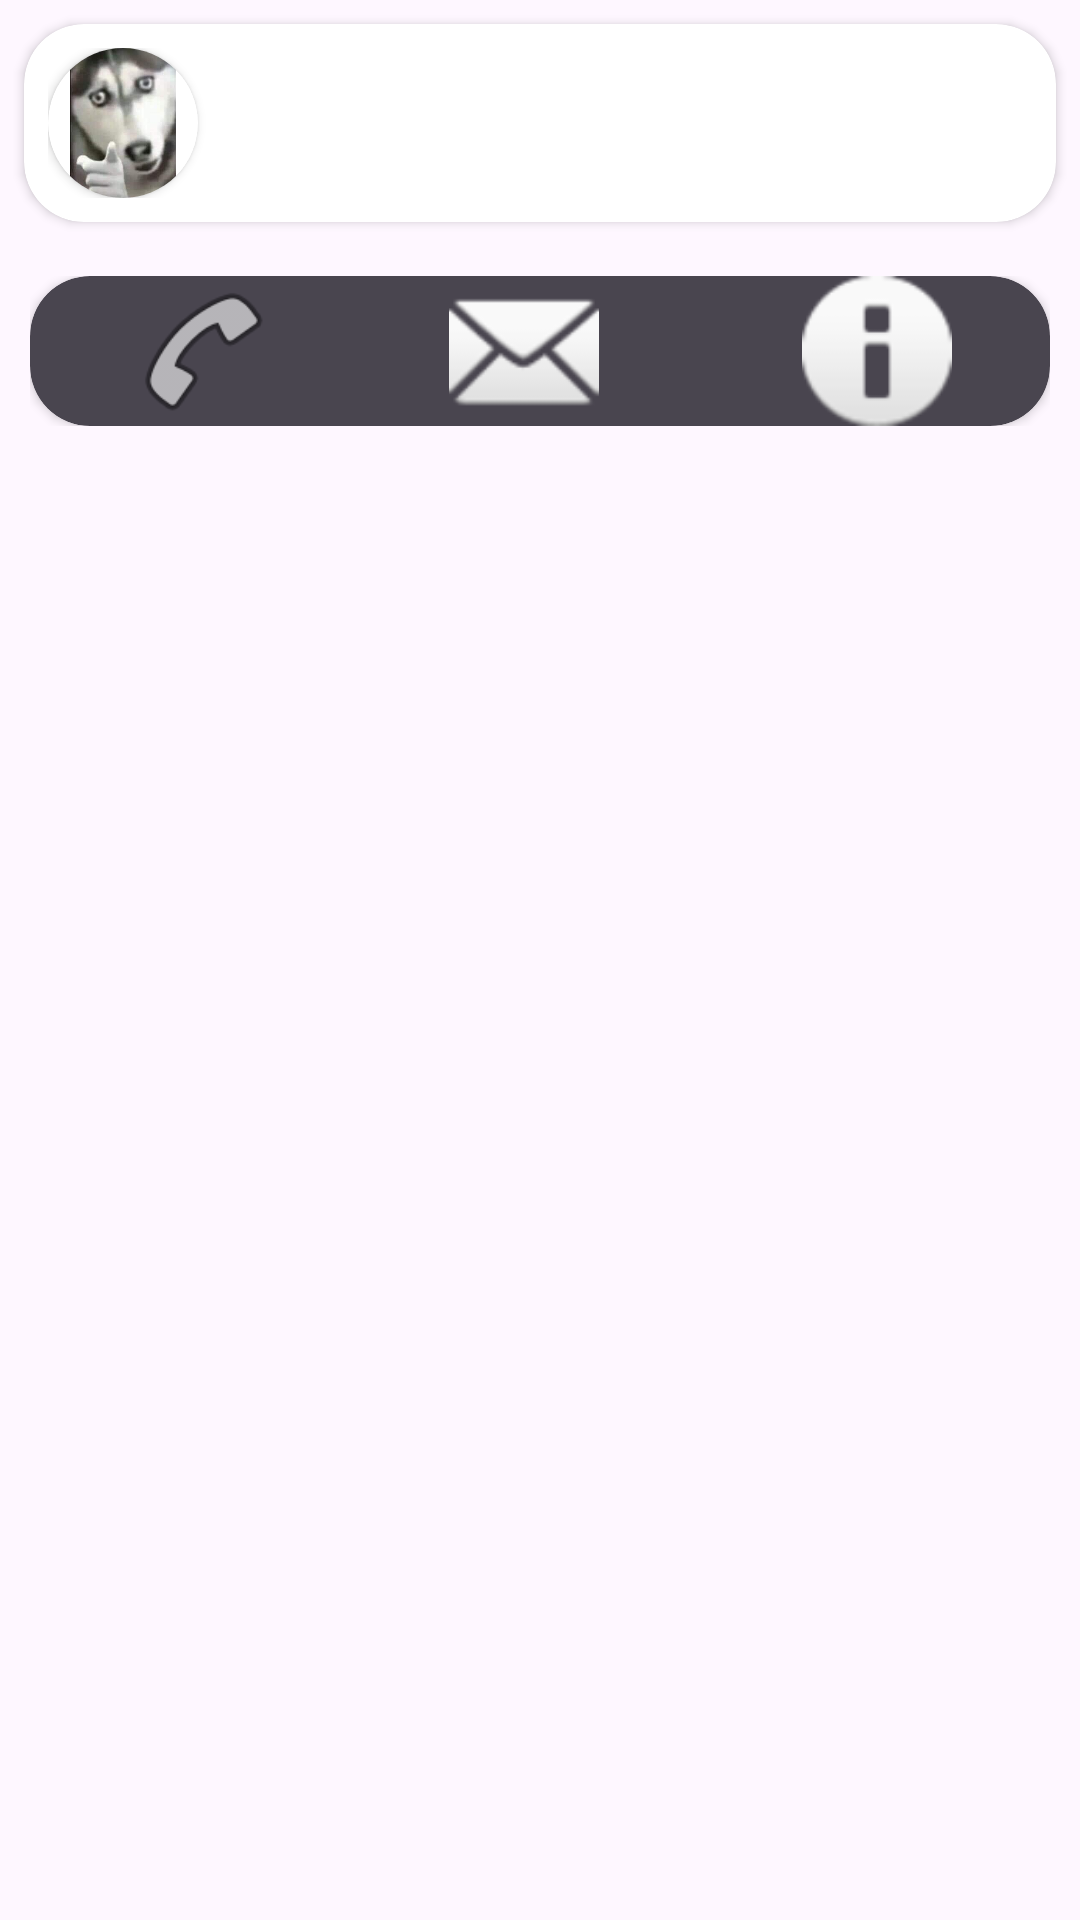

Write the Android layout XML for this screen, with the resource values it uses.
<!-- AndroidManifest.xml: application theme Theme.Phone -->
<!-- res/layout/contact_list_horizontal.xml -->
<?xml version="1.0" encoding="utf-8"?>
<LinearLayout xmlns:android="http://schemas.android.com/apk/res/android"
    android:layout_width="match_parent"
    android:layout_height="wrap_content"
    android:orientation="horizontal">

    <LinearLayout
        android:layout_width="match_parent"
        android:layout_height="wrap_content"
        android:orientation="vertical">

        <include layout="@layout/contact" />

        <include layout="@layout/contact_expand" />
    </LinearLayout>
</LinearLayout>
<!-- res/layout/contact.xml (included above) -->
<androidx.cardview.widget.CardView xmlns:android="http://schemas.android.com/apk/res/android"
    xmlns:app="http://schemas.android.com/apk/res-auto"
    xmlns:tools="http://schemas.android.com/tools"
    android:layout_width="match_parent"
    android:layout_height="wrap_content"
    android:layout_margin="8dp"
    app:cardCornerRadius="20dp">

    <LinearLayout
        android:layout_width="match_parent"
        android:layout_height="wrap_content"
        android:layout_gravity="center_horizontal"
        android:gravity="center_vertical"
        android:orientation="horizontal"
        android:padding="8dp">

        <androidx.cardview.widget.CardView
            android:layout_width="wrap_content"
            android:layout_height="wrap_content"
            app:cardCornerRadius="40dp">

            <ImageView
                android:id="@+id/contact_image"
                android:layout_width="50dp"
                android:layout_height="50dp"
                android:contentDescription="@string/contact_avatar"
                android:src="@drawable/husky" />
        </androidx.cardview.widget.CardView>


        <TextView
            android:id="@+id/contact_name"
            android:layout_width="match_parent"
            android:layout_height="wrap_content"
            android:layout_marginLeft="30dp"
            android:textSize="16sp"
            android:textStyle="bold" />

    </LinearLayout>

</androidx.cardview.widget.CardView>
<!-- res/layout/contact_expand.xml (included above) -->
<LinearLayout xmlns:android="http://schemas.android.com/apk/res/android"
    xmlns:app="http://schemas.android.com/apk/res-auto"
    android:id="@+id/details"
    android:layout_width="match_parent"
    android:layout_height="wrap_content"
    android:orientation="horizontal"
    android:padding="10dp"
    android:visibility="visible">

    <androidx.cardview.widget.CardView
        android:layout_width="match_parent"
        android:layout_height="match_parent"
        app:cardBackgroundColor="@color/md_theme_dark_surfaceVariant"
        app:cardCornerRadius="20dp">

        <androidx.constraintlayout.widget.ConstraintLayout
            android:layout_width="match_parent"
            android:layout_height="match_parent">

            <ImageButton
                android:id="@+id/call_button"
                android:layout_width="50dp"
                android:layout_height="50dp"
                android:background="@null"
                android:contentDescription="@string/button_call"
                android:scaleType="centerCrop"
                android:src="@android:drawable/ic_menu_call"
                app:layout_constraintBottom_toBottomOf="parent"
                app:layout_constraintEnd_toStartOf="@+id/email_button"
                app:layout_constraintStart_toStartOf="parent"
                app:layout_constraintTop_toTopOf="parent" />

            <ImageButton
                android:id="@+id/email_button"
                android:layout_width="50dp"
                android:layout_height="50dp"
                android:layout_marginStart="24dp"
                android:background="@null"
                android:contentDescription="@string/button_message"
                android:scaleType="centerCrop"
                android:src="@android:drawable/ic_dialog_email"
                app:layout_constraintBottom_toBottomOf="parent"
                app:layout_constraintEnd_toStartOf="@+id/info_button"
                app:layout_constraintStart_toEndOf="@+id/call_button"
                app:layout_constraintTop_toTopOf="parent" />

            <ImageButton
                android:id="@+id/info_button"
                android:layout_width="50dp"
                android:layout_height="50dp"
                android:layout_marginStart="35dp"
                android:background="@null"
                android:contentDescription="@string/button_info"
                android:scaleType="centerCrop"
                android:src="@android:drawable/ic_dialog_info"
                app:layout_constraintBottom_toBottomOf="parent"
                app:layout_constraintEnd_toEndOf="parent"
                app:layout_constraintStart_toEndOf="@+id/email_button"
                app:layout_constraintTop_toTopOf="parent" />
        </androidx.constraintlayout.widget.ConstraintLayout>
    </androidx.cardview.widget.CardView>
</LinearLayout>
<!-- resources referenced by this layout -->
<resources>
  <color name="md_theme_dark_surfaceVariant">#49454F</color>
  <!-- drawable husky: jpg bitmap (drawable, 6996 bytes) -->
  <string name="button_call">Button Call</string>
  <string name="button_info">Button Info</string>
  <string name="button_message">Button Message</string>
  <string name="contact_avatar">Contact Avatar</string>
  <style name="Theme.Phone" parent="Base.Theme.Phone" />
  <style name="Base.Theme.Phone" parent="Theme.Material3.DayNight.NoActionBar">
          
          
      </style>
</resources>
